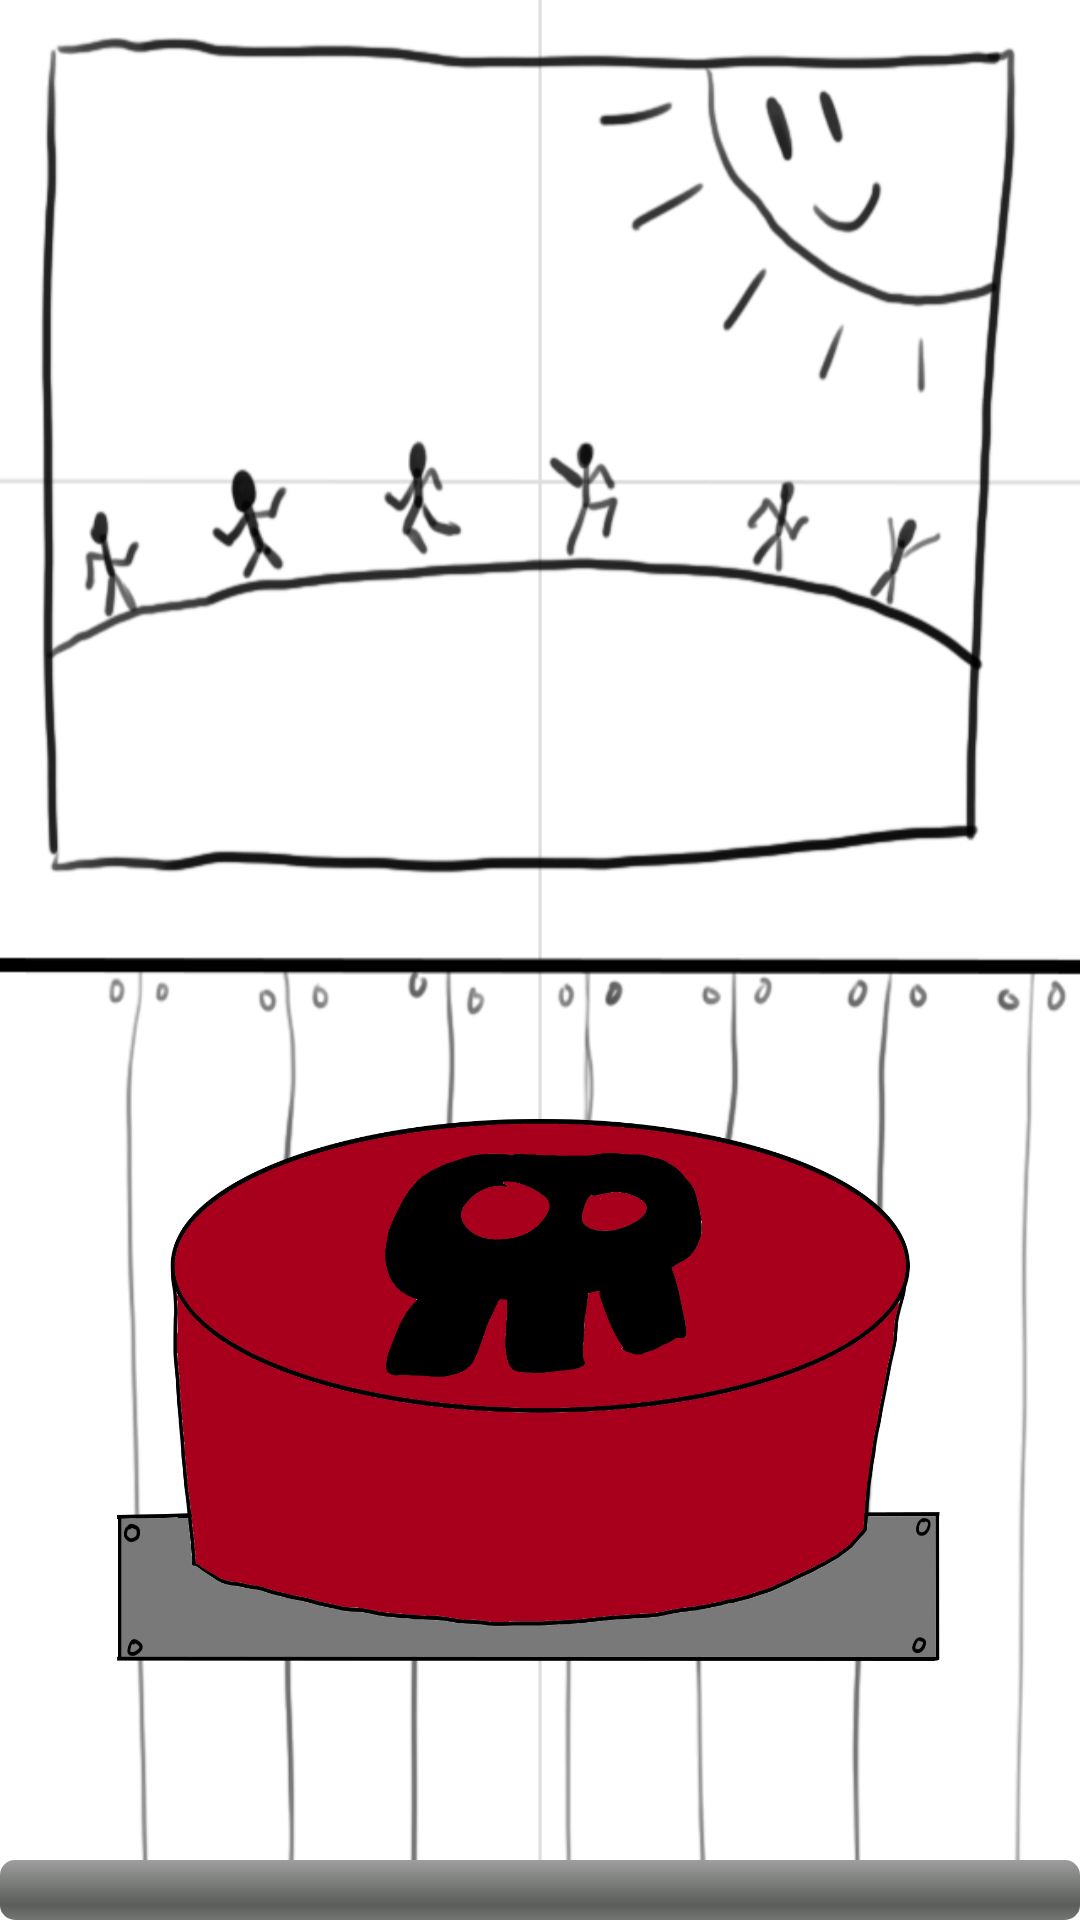

Android layout source for this screen:
<!-- AndroidManifest.xml: application theme Theme.BootlegWarioware -->
<!-- res/layout/fragment_nothing.xml -->
<?xml version="1.0" encoding="utf-8"?>
<androidx.constraintlayout.widget.ConstraintLayout
    xmlns:android="http://schemas.android.com/apk/res/android"
    xmlns:app="http://schemas.android.com/apk/res-auto"
    xmlns:tools="http://schemas.android.com/tools"
    android:id="@+id/microgame_nothing_background"
    android:layout_width="match_parent"
    android:layout_height="match_parent"
    android:background="@drawable/microgame_nothing_default"
    tools:context=".games.NothingGame.NothingFragment">


    <androidx.constraintlayout.widget.Guideline
        android:id="@+id/guideline10"
        android:layout_width="wrap_content"
        android:layout_height="wrap_content"
        android:orientation="horizontal"
        app:layout_constraintGuide_percent="0.5" />

    <ImageButton
        android:id="@+id/nuke_button"
        android:layout_width="300dp"
        android:layout_height="200dp"
        android:layout_marginTop="50sp"
        android:layout_centerInParent="true"
        android:background="@drawable/nuke_button_unpressed"
        android:scaleType="fitCenter"
        android:adjustViewBounds="true"
        app:layout_constraintEnd_toEndOf="parent"
        app:layout_constraintStart_toStartOf="parent"
        app:layout_constraintTop_toTopOf="@+id/guideline10" />

    <ProgressBar
        android:id="@+id/minigameTimerBar"
        style="@android:style/Widget.ProgressBar.Horizontal"
        android:layout_width="match_parent"
        android:layout_height="wrap_content"
        android:max="100"
        android:progress="0"
        app:layout_constraintBottom_toBottomOf="parent"
        app:layout_constraintEnd_toEndOf="parent"
        app:layout_constraintStart_toStartOf="parent" />


</androidx.constraintlayout.widget.ConstraintLayout>
<!-- resources referenced by this layout -->
<resources>
  <!-- drawable microgame_nothing_default (drawable) -->
  <?xml version="1.0" encoding="utf-8"?>
  <animation-list
      xmlns:android="http://schemas.android.com/apk/res/android"
      android:oneshot="false">
      <item android:drawable="@drawable/microgame_nothing_default_1" android:duration="100" />
      <item android:drawable="@drawable/microgame_nothing_default_2" android:duration="100" />
  </animation-list>
  <!-- drawable nuke_button_unpressed: png bitmap (drawable, 102291 bytes) -->
  <style name="Theme.BootlegWarioware" parent="Theme.MaterialComponents.DayNight.DarkActionBar">
          
          <item name="colorPrimary">@color/purple_500</item>
          <item name="colorPrimaryVariant">@color/purple_700</item>
          <item name="colorOnPrimary">@color/white</item>
          
          <item name="colorSecondary">@color/teal_200</item>
          <item name="colorSecondaryVariant">@color/teal_700</item>
          <item name="colorOnSecondary">@color/black</item>
          
          <item name="android:statusBarColor" tools:targetApi="l">?attr/colorPrimaryVariant</item>
          
      </style>
  <!-- drawable microgame_nothing_default_1: png bitmap (drawable, 93878 bytes) -->
  <!-- drawable microgame_nothing_default_2: png bitmap (drawable, 95980 bytes) -->
  <color name="purple_500">#FF6200EE</color>
  <color name="purple_700">#FF3700B3</color>
  <color name="white">#FFFFFFFF</color>
  <color name="teal_200">#FF03DAC5</color>
  <color name="teal_700">#FF018786</color>
  <color name="black">#FF000000</color>
</resources>
